The GitHub repository FabianTsch/EntMetPr contains a labelled image folder "Trainingbilder" with 2 categories: muttern, schraube. Examples follow, each with its label.

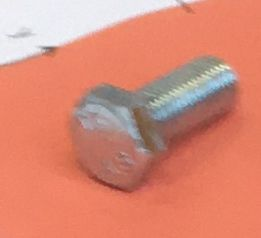
Label: schraube

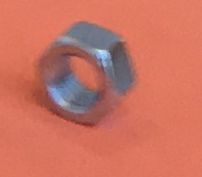
Label: muttern

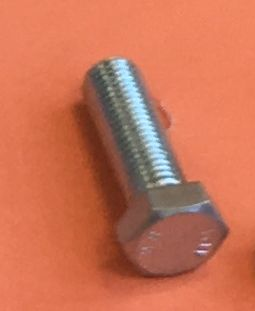
Label: schraube

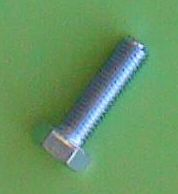
Label: schraube

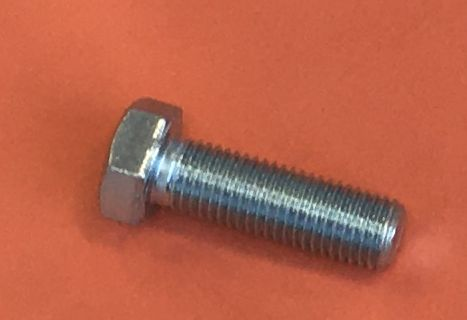
Label: schraube

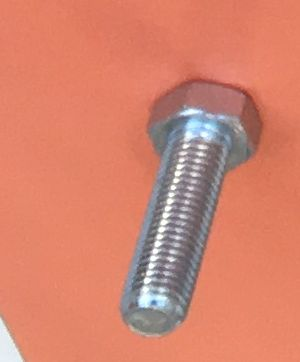
Label: schraube
